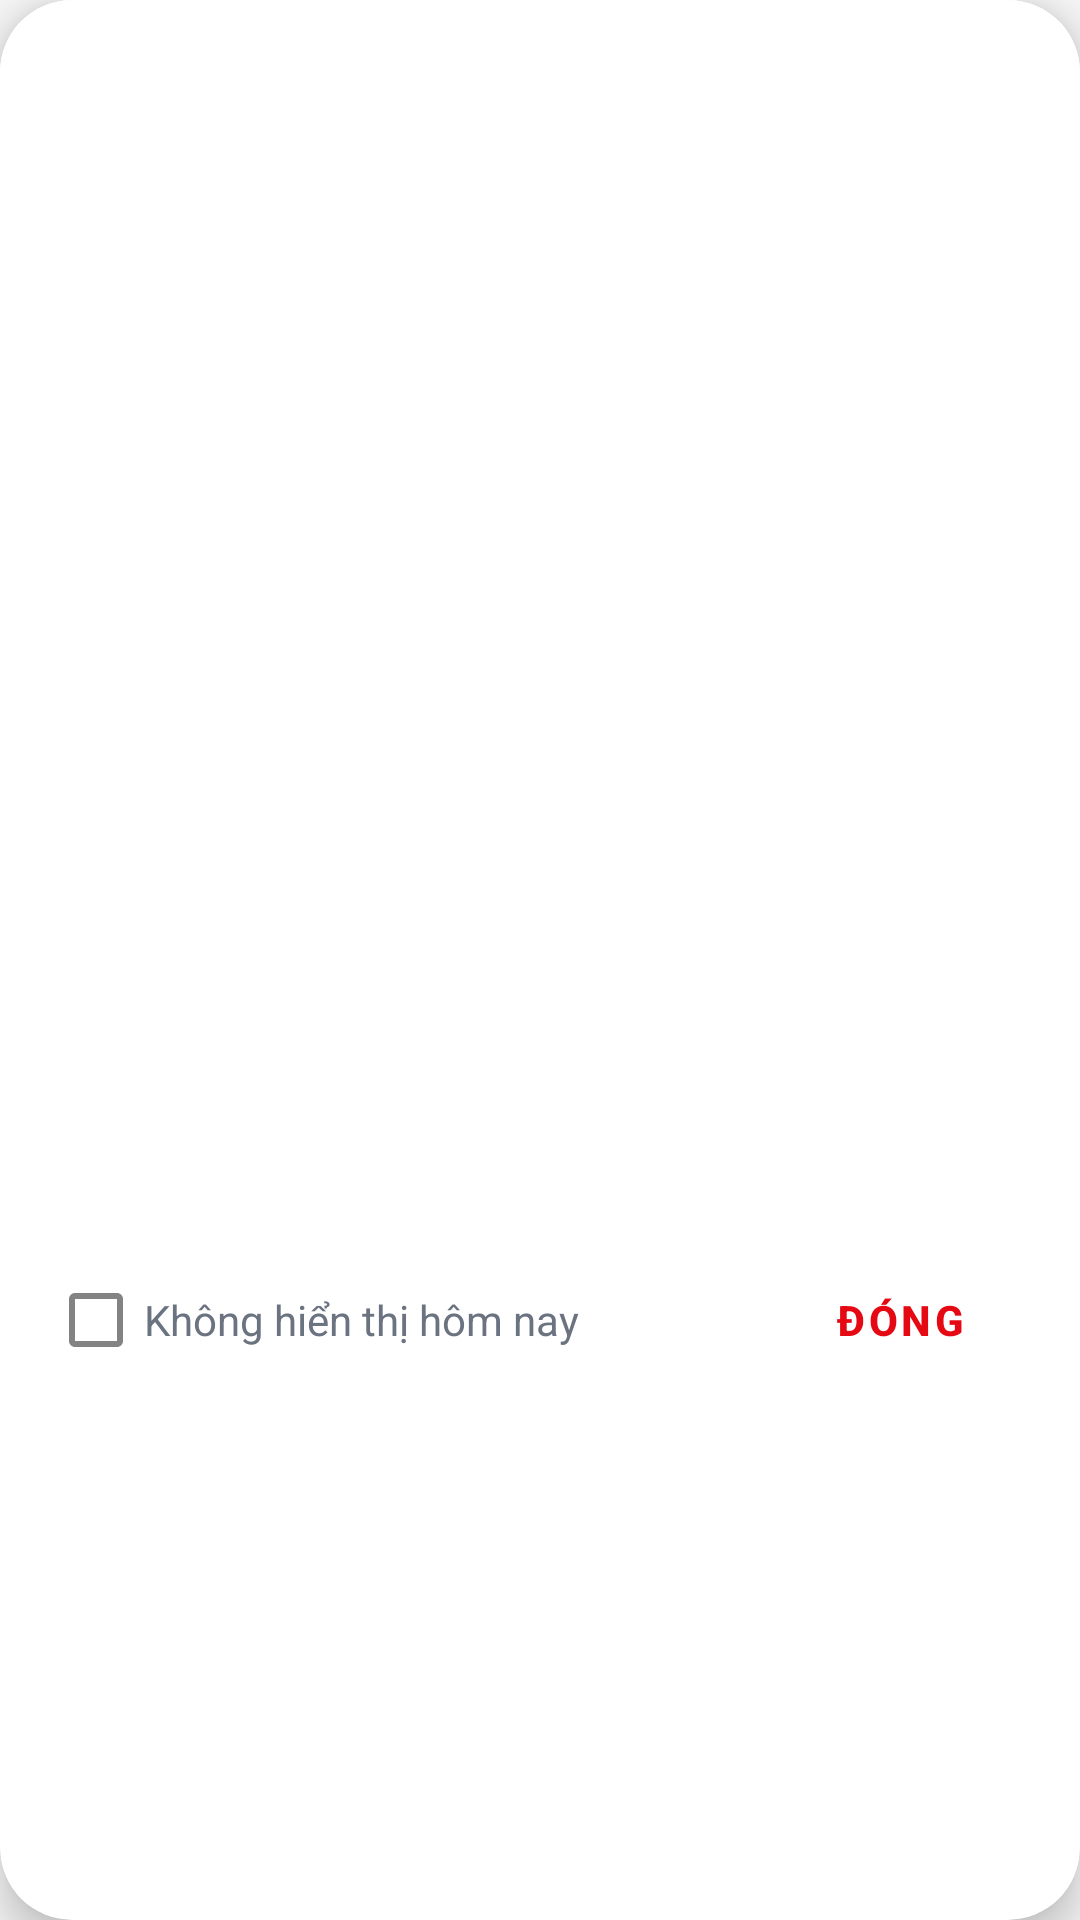

Android layout source for this screen:
<!-- AndroidManifest.xml: application theme Theme.CinemaApp -->
<!-- res/layout/dialog_promo_popup.xml -->
<?xml version="1.0" encoding="utf-8"?>
<com.google.android.material.card.MaterialCardView
    xmlns:android="http://schemas.android.com/apk/res/android"
    xmlns:app="http://schemas.android.com/apk/res-auto"
    android:layout_width="320dp"
    android:layout_height="wrap_content"
    android:layout_gravity="center"
    app:cardCornerRadius="24dp"
    app:cardElevation="8dp"
    app:cardBackgroundColor="@color/white">

    <LinearLayout
        android:layout_width="match_parent"
        android:layout_height="wrap_content"
        android:orientation="vertical">

        <FrameLayout
            android:layout_width="match_parent"
            android:layout_height="400dp">

            <ImageView
                android:id="@+id/ivPromo"
                android:layout_width="match_parent"
                android:layout_height="match_parent"
                android:scaleType="centerCrop"
                android:src="@drawable/placeholder_hero" />

            <ImageButton
                android:id="@+id/btnCloseTop"
                android:layout_width="40dp"
                android:layout_height="40dp"
                android:layout_gravity="top|end"
                android:layout_margin="12dp"
                android:background="@drawable/bg_circle_translucent"
                android:src="@drawable/ic_close"
                app:tint="@color/white" />
        </FrameLayout>

        <LinearLayout
            android:layout_width="match_parent"
            android:layout_height="wrap_content"
            android:orientation="horizontal"
            android:padding="16dp"
            android:gravity="center_vertical">

            <CheckBox
                android:id="@+id/cbDontShowToday"
                android:layout_width="0dp"
                android:layout_height="wrap_content"
                android:layout_weight="1"
                android:text="Không hiển thị hôm nay"
                android:textSize="14sp"
                android:textColor="@color/on_surface_variant" />

            <com.google.android.material.button.MaterialButton
                android:id="@+id/btnClose"
                style="@style/Widget.MaterialComponents.Button.TextButton"
                android:layout_width="wrap_content"
                android:layout_height="wrap_content"
                android:text="Đóng"
                android:textColor="@color/primary"
                android:textStyle="bold" />
        </LinearLayout>
    </LinearLayout>
</com.google.android.material.card.MaterialCardView>
<!-- resources referenced by this layout -->
<resources>
  <color name="on_surface_variant">#6B7280</color>
  <color name="primary">#E50914</color>
  <color name="white">#FFFFFF</color>
  <!-- drawable ic_close (drawable) -->
  <?xml version="1.0" encoding="utf-8"?>
  <vector xmlns:android="http://schemas.android.com/apk/res/android"
      android:width="24dp"
      android:height="24dp"
      android:viewportWidth="24"
      android:viewportHeight="24">
      <path
          android:fillColor="#FFFFFF"
          android:pathData="M19,6.41L17.59,5,12,10.59,6.41,5,5,6.41,10.59,12,5,17.59,6.41,19,12,13.41,17.59,19,19,17.59,13.41,12z" />
  </vector>
  <!-- drawable placeholder_hero (drawable) -->
  <?xml version="1.0" encoding="utf-8"?>
  <shape xmlns:android="http://schemas.android.com/apk/res/android">
      <solid android:color="@color/surface_container_highest" />
  </shape>
  <style name="Theme.CinemaApp" parent="Theme.MaterialComponents.DayNight.NoActionBar">
          
          <item name="colorPrimary">@color/primary</item>
          <item name="colorPrimaryVariant">@color/primary_dark</item>
          <item name="colorOnPrimary">@color/on_primary</item>
  
          
          <item name="android:colorBackground">@color/background</item>
          <item name="android:windowBackground">@color/background</item>
          <item name="colorSurface">@color/surface</item>
          <item name="colorOnSurface">@color/on_surface</item>
          <item name="colorOnBackground">@color/on_background</item>
  
          
          <item name="android:statusBarColor">@color/background</item>
          <item name="android:navigationBarColor">@color/background</item>
          <item name="android:windowLightStatusBar">true</item>
  
          
          <item name="colorControlHighlight">#1AE50914</item>
          <item name="colorControlActivated">@color/primary</item>
  
          
          <item name="android:textColorPrimary">@color/text_primary</item>
          <item name="android:textColorSecondary">@color/text_secondary</item>
          <item name="android:textColorHint">@color/text_hint</item>
  
          
          <item name="shapeAppearanceSmallComponent">@style/ShapeSmall</item>
          <item name="shapeAppearanceMediumComponent">@style/ShapeMedium</item>
          <item name="shapeAppearanceLargeComponent">@style/ShapeLarge</item>
      </style>
  <color name="surface_container_highest">#FFFFFF</color>
  <color name="primary_dark">#B00710</color>
  <color name="on_primary">#FFFFFF</color>
  <color name="background">#F7F7F7</color>
  <color name="surface">#FFFFFF</color>
  <color name="on_surface">#1A1A1A</color>
  <color name="on_background">#1A1A1A</color>
  <color name="text_primary">#1A1A1A</color>
  <color name="text_secondary">#6B7280</color>
  <color name="text_hint">#9CA3AF</color>
  <style name="ShapeSmall" parent="ShapeAppearance.MaterialComponents.SmallComponent">
          <item name="cornerSize">8dp</item>
      </style>
  <style name="ShapeMedium" parent="ShapeAppearance.MaterialComponents.MediumComponent">
          <item name="cornerSize">12dp</item>
      </style>
  <style name="ShapeLarge" parent="ShapeAppearance.MaterialComponents.LargeComponent">
          <item name="cornerSize">16dp</item>
      </style>
</resources>
